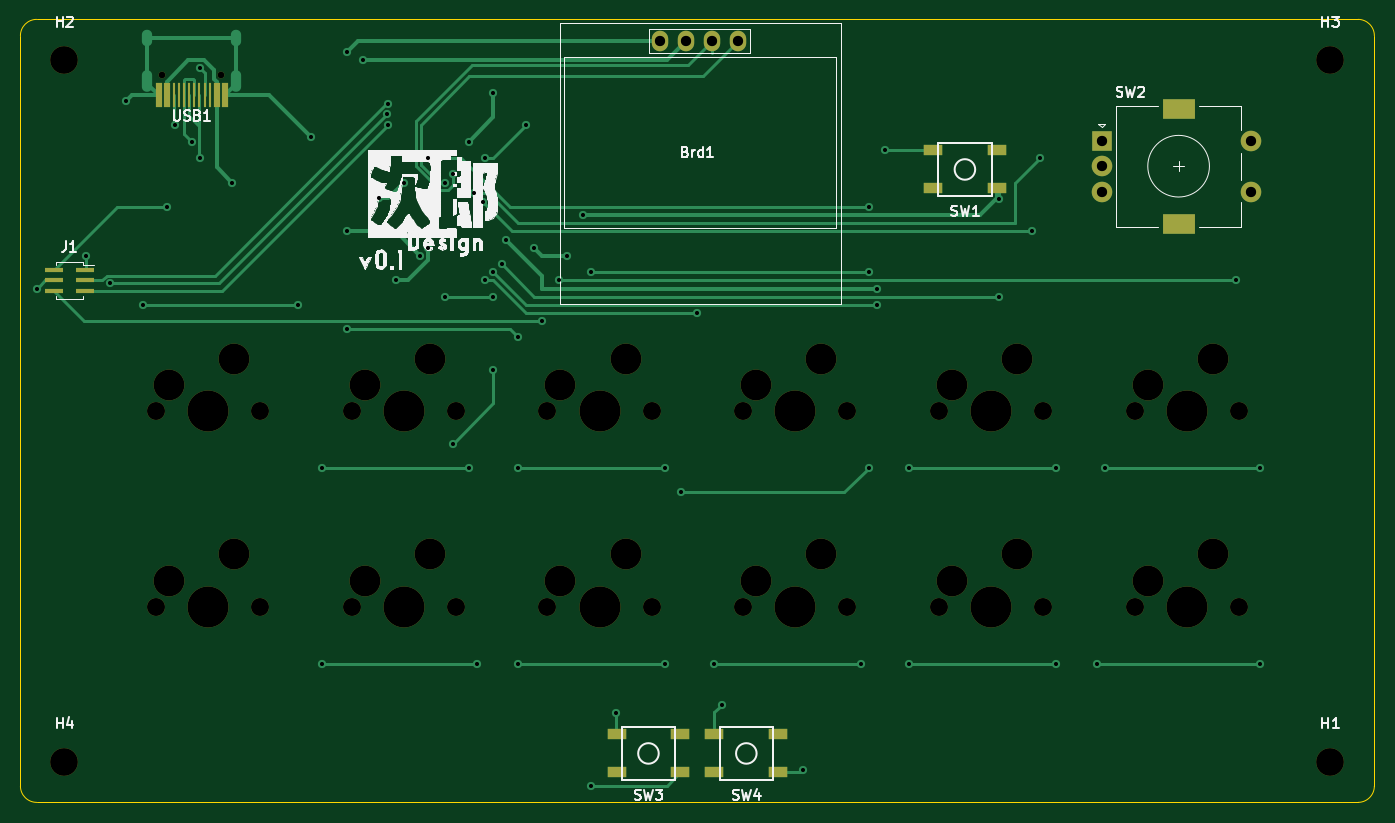
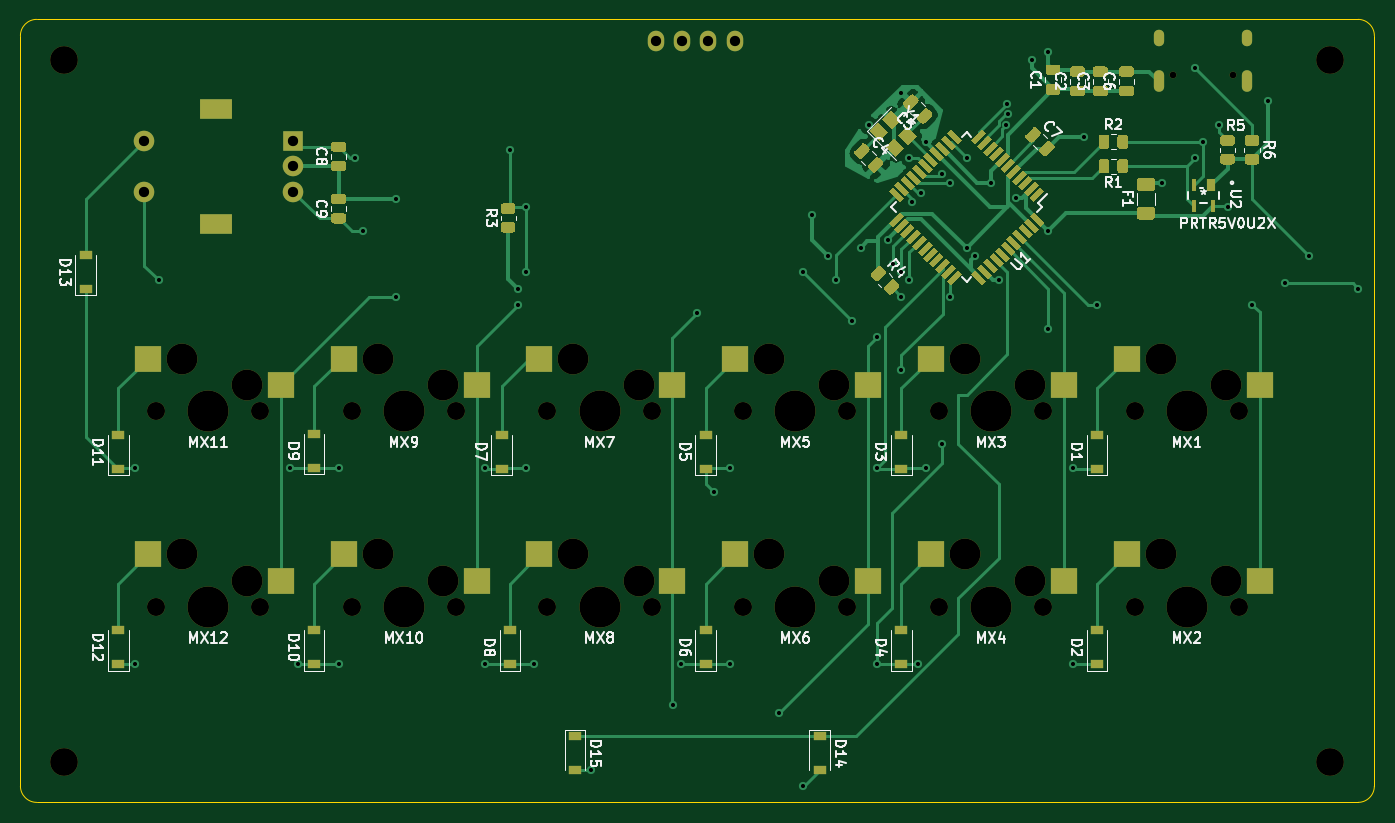
Circuit board: 11 layer files. Board 131.8 x 76.2 mm.
- bottom_copper: millipad-B_Cu.gbr (59514 bytes)
- bottom_mask: millipad-B_Mask.gbr (23175 bytes)
- paste: millipad-B_Paste.gbr (20443 bytes)
- bottom_silk: millipad-B_SilkS.gbr (39466 bytes)
- outline: millipad-Edge_Cuts.gbr (1391 bytes)
- top_copper: millipad-F_Cu.gbr (13892 bytes)
- top_mask: millipad-F_Mask.gbr (4141 bytes)
- paste: millipad-F_Paste.gbr (1426 bytes)
- top_silk: millipad-F_SilkS.gbr (60763 bytes)
- drill: millipad-NPTH.drl (1170 bytes)
- drill: millipad-PTH.drl (2037 bytes)

=== bottom_copper: millipad-B_Cu.gbr (59514 bytes, source omitted) ===
=== bottom_mask: millipad-B_Mask.gbr (23175 bytes, source omitted) ===
=== paste: millipad-B_Paste.gbr (20443 bytes, source omitted) ===
=== bottom_silk: millipad-B_SilkS.gbr (39466 bytes, source omitted) ===
=== outline: millipad-Edge_Cuts.gbr ===
%TF.GenerationSoftware,KiCad,Pcbnew,(5.1.9)-1*%
%TF.CreationDate,2021-03-28T16:49:31-07:00*%
%TF.ProjectId,millipad,6d696c6c-6970-4616-942e-6b696361645f,rev?*%
%TF.SameCoordinates,Original*%
%TF.FileFunction,Profile,NP*%
%FSLAX46Y46*%
G04 Gerber Fmt 4.6, Leading zero omitted, Abs format (unit mm)*
G04 Created by KiCad (PCBNEW (5.1.9)-1) date 2021-03-28 16:49:31*
%MOMM*%
%LPD*%
G01*
G04 APERTURE LIST*
%TA.AperFunction,Profile*%
%ADD10C,0.050000*%
%TD*%
G04 APERTURE END LIST*
D10*
X70643750Y-101600000D02*
X70643750Y-109537500D01*
X200818750Y-111125000D02*
X199231250Y-111125000D01*
X202406250Y-101600000D02*
X202406250Y-109537500D01*
X202406250Y-36512500D02*
X202406250Y-41275000D01*
X70643750Y-36512500D02*
X70643750Y-41275000D01*
X70643750Y-36512500D02*
G75*
G02*
X72231250Y-34925000I1587500J0D01*
G01*
X200818750Y-34925000D02*
G75*
G02*
X202406250Y-36512500I0J-1587500D01*
G01*
X202406250Y-42862500D02*
X202406250Y-41275000D01*
X72231250Y-34925000D02*
X200818750Y-34925000D01*
X70643750Y-42068750D02*
X70643750Y-41275000D01*
X72231250Y-111125000D02*
G75*
G02*
X70643750Y-109537500I0J1587500D01*
G01*
X202406250Y-109537500D02*
G75*
G02*
X200818750Y-111125000I-1587500J0D01*
G01*
X79375000Y-111125000D02*
X72231250Y-111125000D01*
X70643750Y-42068750D02*
X70643750Y-101600000D01*
X202406250Y-101600000D02*
X202406250Y-42862500D01*
X79375000Y-111125000D02*
X199231250Y-111125000D01*
M02*

=== top_copper: millipad-F_Cu.gbr (13892 bytes, source omitted) ===
=== top_mask: millipad-F_Mask.gbr ===
%TF.GenerationSoftware,KiCad,Pcbnew,(5.1.9)-1*%
%TF.CreationDate,2021-03-28T16:49:31-07:00*%
%TF.ProjectId,millipad,6d696c6c-6970-4616-942e-6b696361645f,rev?*%
%TF.SameCoordinates,Original*%
%TF.FileFunction,Soldermask,Top*%
%TF.FilePolarity,Negative*%
%FSLAX46Y46*%
G04 Gerber Fmt 4.6, Leading zero omitted, Abs format (unit mm)*
G04 Created by KiCad (PCBNEW (5.1.9)-1) date 2021-03-28 16:49:31*
%MOMM*%
%LPD*%
G01*
G04 APERTURE LIST*
%ADD10R,1.800000X1.100000*%
%ADD11R,1.850000X0.500000*%
%ADD12C,1.750000*%
%ADD13C,3.000000*%
%ADD14C,3.987800*%
%ADD15O,1.600000X2.000000*%
%ADD16C,2.700000*%
%ADD17R,0.600000X2.450000*%
%ADD18R,0.300000X2.450000*%
%ADD19C,0.650000*%
%ADD20C,2.000000*%
%ADD21R,3.200000X2.000000*%
%ADD22R,2.000000X2.000000*%
G04 APERTURE END LIST*
D10*
%TO.C,SW4*%
X138187500Y-108212500D03*
X144387500Y-104512500D03*
X138187500Y-104512500D03*
X144387500Y-108212500D03*
%TD*%
%TO.C,SW3*%
X128662500Y-108212500D03*
X134862500Y-104512500D03*
X128662500Y-104512500D03*
X134862500Y-108212500D03*
%TD*%
D11*
%TO.C,J1*%
X73881250Y-61325000D03*
X76931250Y-61325000D03*
X73881250Y-60325000D03*
X76931250Y-60325000D03*
X73881250Y-59325000D03*
X76931250Y-59325000D03*
%TD*%
D12*
%TO.C,MX1*%
X93980000Y-73025000D03*
X83820000Y-73025000D03*
D13*
X85090000Y-70485000D03*
D14*
X88900000Y-73025000D03*
D13*
X91440000Y-67945000D03*
%TD*%
D12*
%TO.C,MX12*%
X189230000Y-92075000D03*
X179070000Y-92075000D03*
D13*
X180340000Y-89535000D03*
D14*
X184150000Y-92075000D03*
D13*
X186690000Y-86995000D03*
%TD*%
D12*
%TO.C,MX11*%
X189230000Y-73025000D03*
X179070000Y-73025000D03*
D13*
X180340000Y-70485000D03*
D14*
X184150000Y-73025000D03*
D13*
X186690000Y-67945000D03*
%TD*%
D12*
%TO.C,MX10*%
X170180000Y-92075000D03*
X160020000Y-92075000D03*
D13*
X161290000Y-89535000D03*
D14*
X165100000Y-92075000D03*
D13*
X167640000Y-86995000D03*
%TD*%
D12*
%TO.C,MX9*%
X170180000Y-73025000D03*
X160020000Y-73025000D03*
D13*
X161290000Y-70485000D03*
D14*
X165100000Y-73025000D03*
D13*
X167640000Y-67945000D03*
%TD*%
D12*
%TO.C,MX8*%
X151130000Y-92075000D03*
X140970000Y-92075000D03*
D13*
X142240000Y-89535000D03*
D14*
X146050000Y-92075000D03*
D13*
X148590000Y-86995000D03*
%TD*%
D12*
%TO.C,MX7*%
X151130000Y-73025000D03*
X140970000Y-73025000D03*
D13*
X142240000Y-70485000D03*
D14*
X146050000Y-73025000D03*
D13*
X148590000Y-67945000D03*
%TD*%
D12*
%TO.C,MX6*%
X132080000Y-92075000D03*
X121920000Y-92075000D03*
D13*
X123190000Y-89535000D03*
D14*
X127000000Y-92075000D03*
D13*
X129540000Y-86995000D03*
%TD*%
D12*
%TO.C,MX5*%
X132080000Y-73025000D03*
X121920000Y-73025000D03*
D13*
X123190000Y-70485000D03*
D14*
X127000000Y-73025000D03*
D13*
X129540000Y-67945000D03*
%TD*%
D12*
%TO.C,MX4*%
X113030000Y-92075000D03*
X102870000Y-92075000D03*
D13*
X104140000Y-89535000D03*
D14*
X107950000Y-92075000D03*
D13*
X110490000Y-86995000D03*
%TD*%
D12*
%TO.C,MX3*%
X113030000Y-73025000D03*
X102870000Y-73025000D03*
D13*
X104140000Y-70485000D03*
D14*
X107950000Y-73025000D03*
D13*
X110490000Y-67945000D03*
%TD*%
D12*
%TO.C,MX2*%
X93980000Y-92075000D03*
X83820000Y-92075000D03*
D13*
X85090000Y-89535000D03*
D14*
X88900000Y-92075000D03*
D13*
X91440000Y-86995000D03*
%TD*%
D15*
%TO.C,Brd1*%
X135445000Y-37025000D03*
X132905000Y-37025000D03*
X137985000Y-37025000D03*
X140525000Y-37025000D03*
%TD*%
D16*
%TO.C,H4*%
X74930000Y-107156250D03*
%TD*%
%TO.C,H3*%
X198120000Y-38893750D03*
%TD*%
%TO.C,H2*%
X74930000Y-38893750D03*
%TD*%
%TO.C,H1*%
X198120000Y-107156250D03*
%TD*%
D17*
%TO.C,USB1*%
X84087500Y-42326250D03*
X90537500Y-42326250D03*
X84862500Y-42326250D03*
X89762500Y-42326250D03*
D18*
X89062500Y-42326250D03*
X85562500Y-42326250D03*
X88562500Y-42326250D03*
X86062500Y-42326250D03*
X88062500Y-42326250D03*
X86562500Y-42326250D03*
X87062500Y-42326250D03*
X87562500Y-42326250D03*
D19*
X84422500Y-40381250D03*
X90202500Y-40381250D03*
%TD*%
D20*
%TO.C,SW2*%
X190356250Y-51712500D03*
X190356250Y-46712500D03*
D21*
X183356250Y-54812500D03*
X183356250Y-43612500D03*
D20*
X175856250Y-51712500D03*
X175856250Y-49212500D03*
D22*
X175856250Y-46712500D03*
%TD*%
D10*
%TO.C,SW1*%
X159460000Y-51380000D03*
X165660000Y-47680000D03*
X159460000Y-47680000D03*
X165660000Y-51380000D03*
%TD*%
M02*

=== paste: millipad-F_Paste.gbr ===
%TF.GenerationSoftware,KiCad,Pcbnew,(5.1.9)-1*%
%TF.CreationDate,2021-03-28T16:49:31-07:00*%
%TF.ProjectId,millipad,6d696c6c-6970-4616-942e-6b696361645f,rev?*%
%TF.SameCoordinates,Original*%
%TF.FileFunction,Paste,Top*%
%TF.FilePolarity,Positive*%
%FSLAX46Y46*%
G04 Gerber Fmt 4.6, Leading zero omitted, Abs format (unit mm)*
G04 Created by KiCad (PCBNEW (5.1.9)-1) date 2021-03-28 16:49:31*
%MOMM*%
%LPD*%
G01*
G04 APERTURE LIST*
%ADD10R,1.800000X1.100000*%
%ADD11R,1.850000X0.500000*%
%ADD12R,0.600000X2.450000*%
%ADD13R,0.300000X2.450000*%
G04 APERTURE END LIST*
D10*
%TO.C,SW4*%
X138187500Y-108212500D03*
X144387500Y-104512500D03*
X138187500Y-104512500D03*
X144387500Y-108212500D03*
%TD*%
%TO.C,SW3*%
X128662500Y-108212500D03*
X134862500Y-104512500D03*
X128662500Y-104512500D03*
X134862500Y-108212500D03*
%TD*%
D11*
%TO.C,J1*%
X73881250Y-61325000D03*
X76931250Y-61325000D03*
X73881250Y-60325000D03*
X76931250Y-60325000D03*
X73881250Y-59325000D03*
X76931250Y-59325000D03*
%TD*%
D12*
%TO.C,USB1*%
X84087500Y-42326250D03*
X90537500Y-42326250D03*
X84862500Y-42326250D03*
X89762500Y-42326250D03*
D13*
X89062500Y-42326250D03*
X85562500Y-42326250D03*
X88562500Y-42326250D03*
X86062500Y-42326250D03*
X88062500Y-42326250D03*
X86562500Y-42326250D03*
X87062500Y-42326250D03*
X87562500Y-42326250D03*
%TD*%
D10*
%TO.C,SW1*%
X159460000Y-51380000D03*
X165660000Y-47680000D03*
X159460000Y-47680000D03*
X165660000Y-51380000D03*
%TD*%
M02*

=== top_silk: millipad-F_SilkS.gbr (60763 bytes, source omitted) ===
=== drill: millipad-NPTH.drl ===
M48
; DRILL file {KiCad (5.1.9)-1} date 03/29/21 02:27:42
; FORMAT={-:-/ absolute / inch / decimal}
; #@! TF.CreationDate,2021-03-29T02:27:42-07:00
; #@! TF.GenerationSoftware,Kicad,Pcbnew,(5.1.9)-1
; #@! TF.FileFunction,NonPlated,1,2,NPTH
FMAT,2
INCH
T1C0.0256
T2C0.0689
T3C0.1063
T4C0.1181
T5C0.1570
%
G90
G05
T1
X3.3237Y-1.5898
X3.5513Y-1.5898
T2
X3.3Y-2.875
X3.3Y-3.625
X3.7Y-2.875
X3.7Y-3.625
X4.05Y-2.875
X4.05Y-3.625
X4.45Y-2.875
X4.45Y-3.625
X4.8Y-2.875
X4.8Y-3.625
X5.2Y-2.875
X5.2Y-3.625
X5.55Y-2.875
X5.55Y-3.625
X5.95Y-2.875
X5.95Y-3.625
X6.3Y-2.875
X6.3Y-3.625
X6.7Y-2.875
X6.7Y-3.625
X7.05Y-2.875
X7.05Y-3.625
X7.45Y-2.875
X7.45Y-3.625
T3
X2.95Y-1.5312
X2.95Y-4.2188
X7.8Y-1.5312
X7.8Y-4.2188
T4
X3.35Y-2.775
X3.35Y-3.525
X3.6Y-2.675
X3.6Y-3.425
X4.1Y-2.775
X4.1Y-3.525
X4.35Y-2.675
X4.35Y-3.425
X4.85Y-2.775
X4.85Y-3.525
X5.1Y-2.675
X5.1Y-3.425
X5.6Y-2.775
X5.6Y-3.525
X5.85Y-2.675
X5.85Y-3.425
X6.35Y-2.775
X6.35Y-3.525
X6.6Y-2.675
X6.6Y-3.425
X7.1Y-2.775
X7.1Y-3.525
X7.35Y-2.675
X7.35Y-3.425
T5
X3.5Y-2.875
X3.5Y-3.625
X4.25Y-2.875
X4.25Y-3.625
X5.0Y-2.875
X5.0Y-3.625
X5.75Y-2.875
X5.75Y-3.625
X6.5Y-2.875
X6.5Y-3.625
X7.25Y-2.875
X7.25Y-3.625
T0
M30

=== drill: millipad-PTH.drl ===
M48
; DRILL file {KiCad (5.1.9)-1} date 03/29/21 02:27:42
; FORMAT={-:-/ absolute / inch / decimal}
; #@! TF.CreationDate,2021-03-29T02:27:42-07:00
; #@! TF.GenerationSoftware,Kicad,Pcbnew,(5.1.9)-1
; #@! TF.FileFunction,Plated,1,2,PTH
FMAT,2
INCH
T1C0.0157
T2C0.0236
T3C0.0394
T4C0.0591
%
G90
G05
T1
X2.8438Y-2.4062
X3.0312Y-2.2812
X3.125Y-2.3857
X3.1875Y-1.6875
X3.25Y-2.4688
X3.3438Y-2.0938
X3.375Y-1.7812
X3.4375Y-1.8438
X3.4688Y-1.5625
X3.4688Y-1.9062
X3.5938Y-2.0
X3.8438Y-2.4688
X3.8937Y-1.825
X3.9375Y-3.0938
X3.9375Y-3.8438
X4.0312Y-1.5
X4.0312Y-2.1875
X4.0312Y-2.5625
X4.0938Y-1.5312
X4.1533Y-2.0608
X4.1862Y-1.7388
X4.1888Y-1.6996
X4.1908Y-1.7779
X4.2188Y-2.375
X4.25Y-2.0
X4.3125Y-2.2812
X4.3438Y-1.9062
X4.3438Y-2.25
X4.4062Y-2.0
X4.4062Y-2.4375
X4.4375Y-1.9688
X4.4375Y-3.0
X4.5Y-1.8438
X4.5Y-3.0938
X4.5187Y-2.0413
X4.5312Y-3.8438
X4.5523Y-2.0751
X4.5625Y-1.9062
X4.5625Y-2.375
X4.5938Y-1.6562
X4.5938Y-2.3438
X4.5938Y-2.4375
X4.5938Y-2.7188
X4.625Y-2.3125
X4.6432Y-2.2191
X4.6875Y-2.5938
X4.6875Y-3.0938
X4.6875Y-3.8438
X4.7188Y-1.7812
X4.75Y-2.25
X4.7812Y-2.5312
X4.8438Y-2.375
X4.875Y-2.2812
X4.9375Y-2.125
X4.9688Y-2.3438
X4.9688Y-4.3125
X5.0625Y-4.0312
X5.25Y-3.0938
X5.25Y-3.8438
X5.3125Y-3.1875
X5.375Y-2.5
X5.4375Y-3.8438
X5.4688Y-4.0
X5.7812Y-4.25
X6.0Y-3.8438
X6.0312Y-2.0938
X6.0312Y-2.3438
X6.0312Y-3.0938
X6.0625Y-2.4062
X6.0625Y-2.4688
X6.0938Y-1.875
X6.1875Y-3.0938
X6.1875Y-3.8438
X6.5312Y-2.0625
X6.5312Y-2.4375
X6.6562Y-2.1875
X6.6875Y-1.9062
X6.75Y-3.0938
X6.75Y-3.8438
X6.9062Y-3.8438
X6.9375Y-3.0938
X7.4375Y-2.375
X7.5312Y-3.0938
X7.5312Y-3.8438
T3
X5.2325Y-1.4577
X5.3325Y-1.4577
X5.4325Y-1.4577
X5.5325Y-1.4577
X6.9235Y-1.8391
X6.9235Y-1.9375
X6.9235Y-2.0359
X7.4943Y-1.8391
X7.4943Y-2.0359
T2
G00X3.2674Y-1.4579
M15
G01X3.2674Y-1.4343
M16
G05
G00X3.2674Y-1.6323
M15
G01X3.2674Y-1.589
M16
G05
G00X3.6076Y-1.4579
M15
G01X3.6076Y-1.4343
M16
G05
G00X3.6076Y-1.6323
M15
G01X3.6076Y-1.589
M16
G05
T4
G00X7.1932Y-1.717
M15
G01X7.2443Y-1.717
M16
G05
G00X7.1932Y-2.158
M15
G01X7.2443Y-2.158
M16
G05
T0
M30

